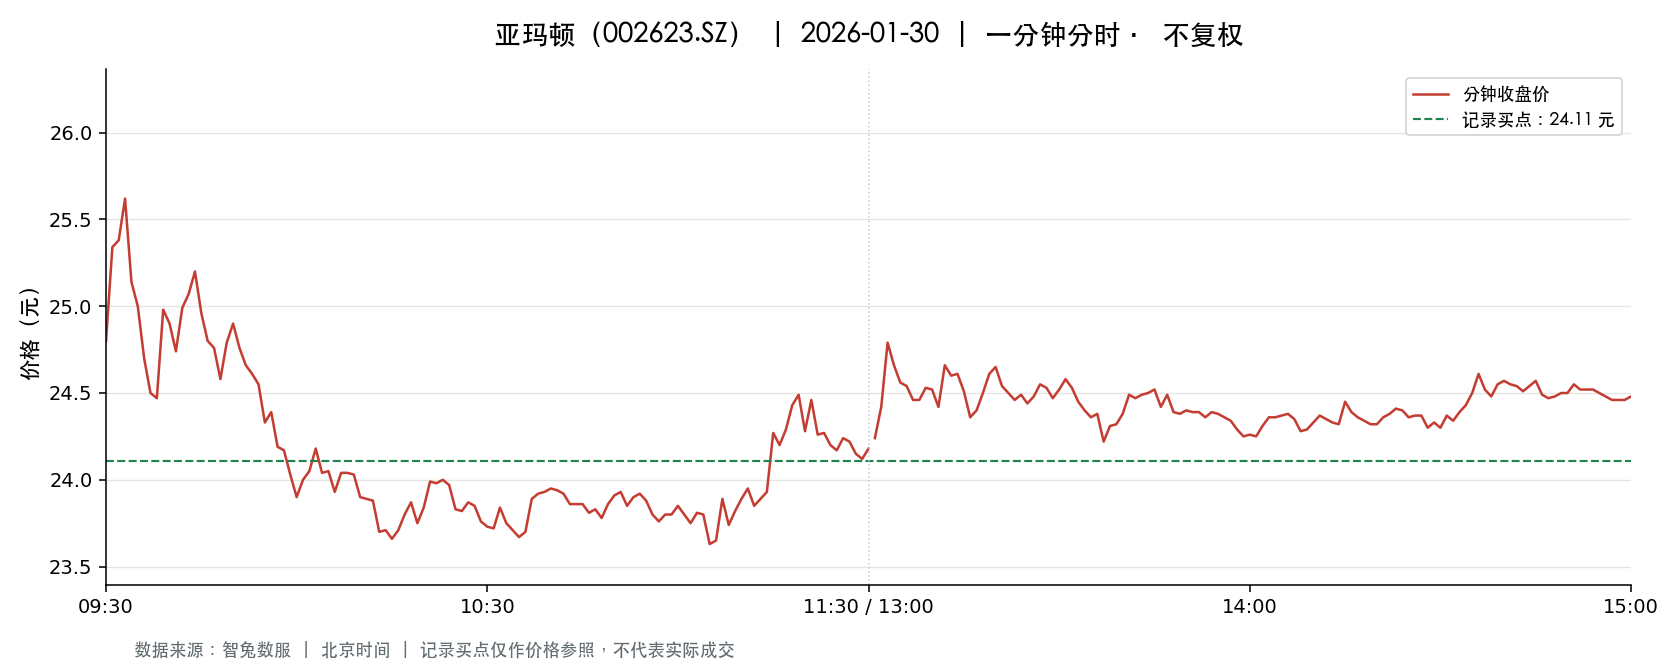

Data behind this chart, as committed beside it:
t, o, h, l, c, v, a, pc, sf
2026-01-30 09:30:00, 24.8, 24.8, 24.8, 24.8, 3243, 8042640, 25.75, 0.0
2026-01-30 09:31:00, 25.02, 25.4, 25.0, 25.34, 5585, 14055250, 24.8, 0.0
2026-01-30 09:32:00, 25.35, 25.6, 25.33, 25.38, 6537, 16634476, 25.34, 0.0
2026-01-30 09:33:00, 25.36, 25.68, 25.36, 25.62, 4349, 11098727, 25.38, 0.0
2026-01-30 09:34:00, 25.57, 25.57, 25.0, 25.14, 3164, 8002011, 25.62, 0.0
2026-01-30 09:35:00, 25.16, 25.21, 25.0, 25.0, 2024, 5084162, 25.14, 0.0
2026-01-30 09:36:00, 25.0, 25.0, 24.55, 24.7, 5921, 14643936, 25.0, 0.0
2026-01-30 09:37:00, 24.7, 24.7, 24.5, 24.5, 3386, 8320085, 24.7, 0.0
2026-01-30 09:38:00, 24.5, 24.52, 24.42, 24.47, 3982, 9750384, 24.5, 0.0
2026-01-30 09:39:00, 24.48, 24.98, 24.48, 24.98, 2415, 5975118, 24.47, 0.0
2026-01-30 09:40:00, 25.0, 25.16, 24.9, 24.9, 2716, 6796164, 24.98, 0.0
2026-01-30 09:41:00, 24.88, 24.88, 24.67, 24.74, 1065, 2639859, 24.9, 0.0
2026-01-30 09:42:00, 24.7, 24.99, 24.7, 24.99, 1867, 4641671, 24.74, 0.0
2026-01-30 09:43:00, 24.99, 25.12, 24.91, 25.07, 1800, 4505824, 24.99, 0.0
2026-01-30 09:44:00, 25.07, 25.27, 25.07, 25.2, 2108, 5304671, 25.07, 0.0
2026-01-30 09:45:00, 25.1, 25.18, 24.96, 24.96, 1819, 4552329, 25.2, 0.0
2026-01-30 09:46:00, 24.93, 24.93, 24.8, 24.8, 563.0, 1399189, 24.96, 0.0
2026-01-30 09:47:00, 24.8, 24.85, 24.75, 24.76, 852.0, 2113014, 24.8, 0.0
2026-01-30 09:48:00, 24.71, 24.71, 24.58, 24.58, 1064, 2622102, 24.76, 0.0
2026-01-30 09:49:00, 24.59, 24.94, 24.59, 24.79, 2618, 6480084, 24.58, 0.0
2026-01-30 09:50:00, 24.79, 24.93, 24.79, 24.9, 812.0, 2021183, 24.79, 0.0
2026-01-30 09:51:00, 24.85, 24.9, 24.69, 24.76, 1162, 2876864, 24.9, 0.0
2026-01-30 09:52:00, 24.76, 24.78, 24.66, 24.66, 535.0, 1323106, 24.76, 0.0
2026-01-30 09:53:00, 24.66, 24.66, 24.61, 24.61, 777.0, 1913983, 24.66, 0.0
2026-01-30 09:54:00, 24.61, 24.65, 24.55, 24.55, 1251, 3078979, 24.61, 0.0
2026-01-30 09:55:00, 24.53, 24.55, 24.33, 24.33, 2636, 6445903, 24.55, 0.0
2026-01-30 09:56:00, 24.32, 24.41, 24.3, 24.39, 2197, 5347165, 24.33, 0.0
2026-01-30 09:57:00, 24.37, 24.39, 24.19, 24.19, 2494, 6051344, 24.39, 0.0
2026-01-30 09:58:00, 24.2, 24.31, 24.16, 24.17, 3295, 7984873, 24.19, 0.0
2026-01-30 09:59:00, 24.17, 24.17, 24.01, 24.03, 2739, 6595413, 24.17, 0.0
2026-01-30 10:00:00, 24.07, 24.07, 23.86, 23.9, 5181, 12409137, 24.03, 0.0
2026-01-30 10:01:00, 23.9, 24.0, 23.9, 24.0, 2666, 6389370, 23.9, 0.0
2026-01-30 10:02:00, 24.0, 24.09, 24.0, 24.05, 1089, 2617595, 24.0, 0.0
2026-01-30 10:03:00, 24.06, 24.2, 24.06, 24.18, 1136, 2742400, 24.05, 0.0
2026-01-30 10:04:00, 24.19, 24.19, 24.01, 24.04, 1970, 4749057, 24.18, 0.0
2026-01-30 10:05:00, 24.04, 24.14, 24.01, 24.05, 1603, 3858653, 24.04, 0.0
2026-01-30 10:06:00, 24.03, 24.04, 23.93, 23.93, 1491, 3577606, 24.05, 0.0
2026-01-30 10:07:00, 23.92, 24.1, 23.92, 24.04, 846.0, 2031688, 23.93, 0.0
2026-01-30 10:08:00, 24.05, 24.06, 23.93, 24.04, 1376, 3302004, 24.04, 0.0
2026-01-30 10:09:00, 24.04, 24.09, 24.0, 24.03, 840.0, 2019181, 24.04, 0.0
2026-01-30 10:10:00, 24.03, 24.03, 23.9, 23.9, 984.0, 2359088, 24.03, 0.0
2026-01-30 10:11:00, 23.91, 23.93, 23.88, 23.89, 1336, 3193172, 23.9, 0.0
2026-01-30 10:12:00, 23.88, 24.02, 23.85, 23.88, 1629, 3893762, 23.89, 0.0
2026-01-30 10:13:00, 23.86, 23.86, 23.68, 23.7, 1109, 2639225, 23.88, 0.0
2026-01-30 10:14:00, 23.66, 23.78, 23.65, 23.71, 2307, 5473686, 23.7, 0.0
2026-01-30 10:15:00, 23.71, 23.77, 23.66, 23.66, 1396, 3308725, 23.71, 0.0
2026-01-30 10:16:00, 23.65, 23.77, 23.6, 23.71, 3031, 7167524, 23.66, 0.0
2026-01-30 10:17:00, 23.74, 23.83, 23.74, 23.8, 815.0, 1939212, 23.71, 0.0
2026-01-30 10:18:00, 23.79, 23.88, 23.78, 23.87, 936.0, 2231606, 23.8, 0.0
2026-01-30 10:19:00, 23.86, 23.93, 23.75, 23.75, 559.0, 1332511, 23.87, 0.0
2026-01-30 10:20:00, 23.75, 23.84, 23.7, 23.84, 1597, 3788529, 23.75, 0.0
2026-01-30 10:21:00, 23.84, 24.0, 23.84, 23.99, 560.0, 1339432, 23.84, 0.0
2026-01-30 10:22:00, 24.0, 24.02, 23.9, 23.98, 515.0, 1235292, 23.99, 0.0
2026-01-30 10:23:00, 23.96, 24.0, 23.9, 24.0, 506.0, 1211996, 23.98, 0.0
2026-01-30 10:24:00, 24.0, 24.05, 23.97, 23.97, 1403, 3370035, 24.0, 0.0
2026-01-30 10:25:00, 24.0, 24.0, 23.83, 23.83, 1132, 2706454, 23.97, 0.0
2026-01-30 10:26:00, 23.83, 23.91, 23.7, 23.82, 758.0, 1804049, 23.83, 0.0
2026-01-30 10:27:00, 23.82, 23.9, 23.82, 23.87, 319.0, 761360, 23.82, 0.0
2026-01-30 10:28:00, 23.88, 23.9, 23.84, 23.85, 671.0, 1601811, 23.87, 0.0
2026-01-30 10:29:00, 23.83, 23.85, 23.76, 23.76, 772.0, 1837985, 23.85, 0.0
... 181 more rows
